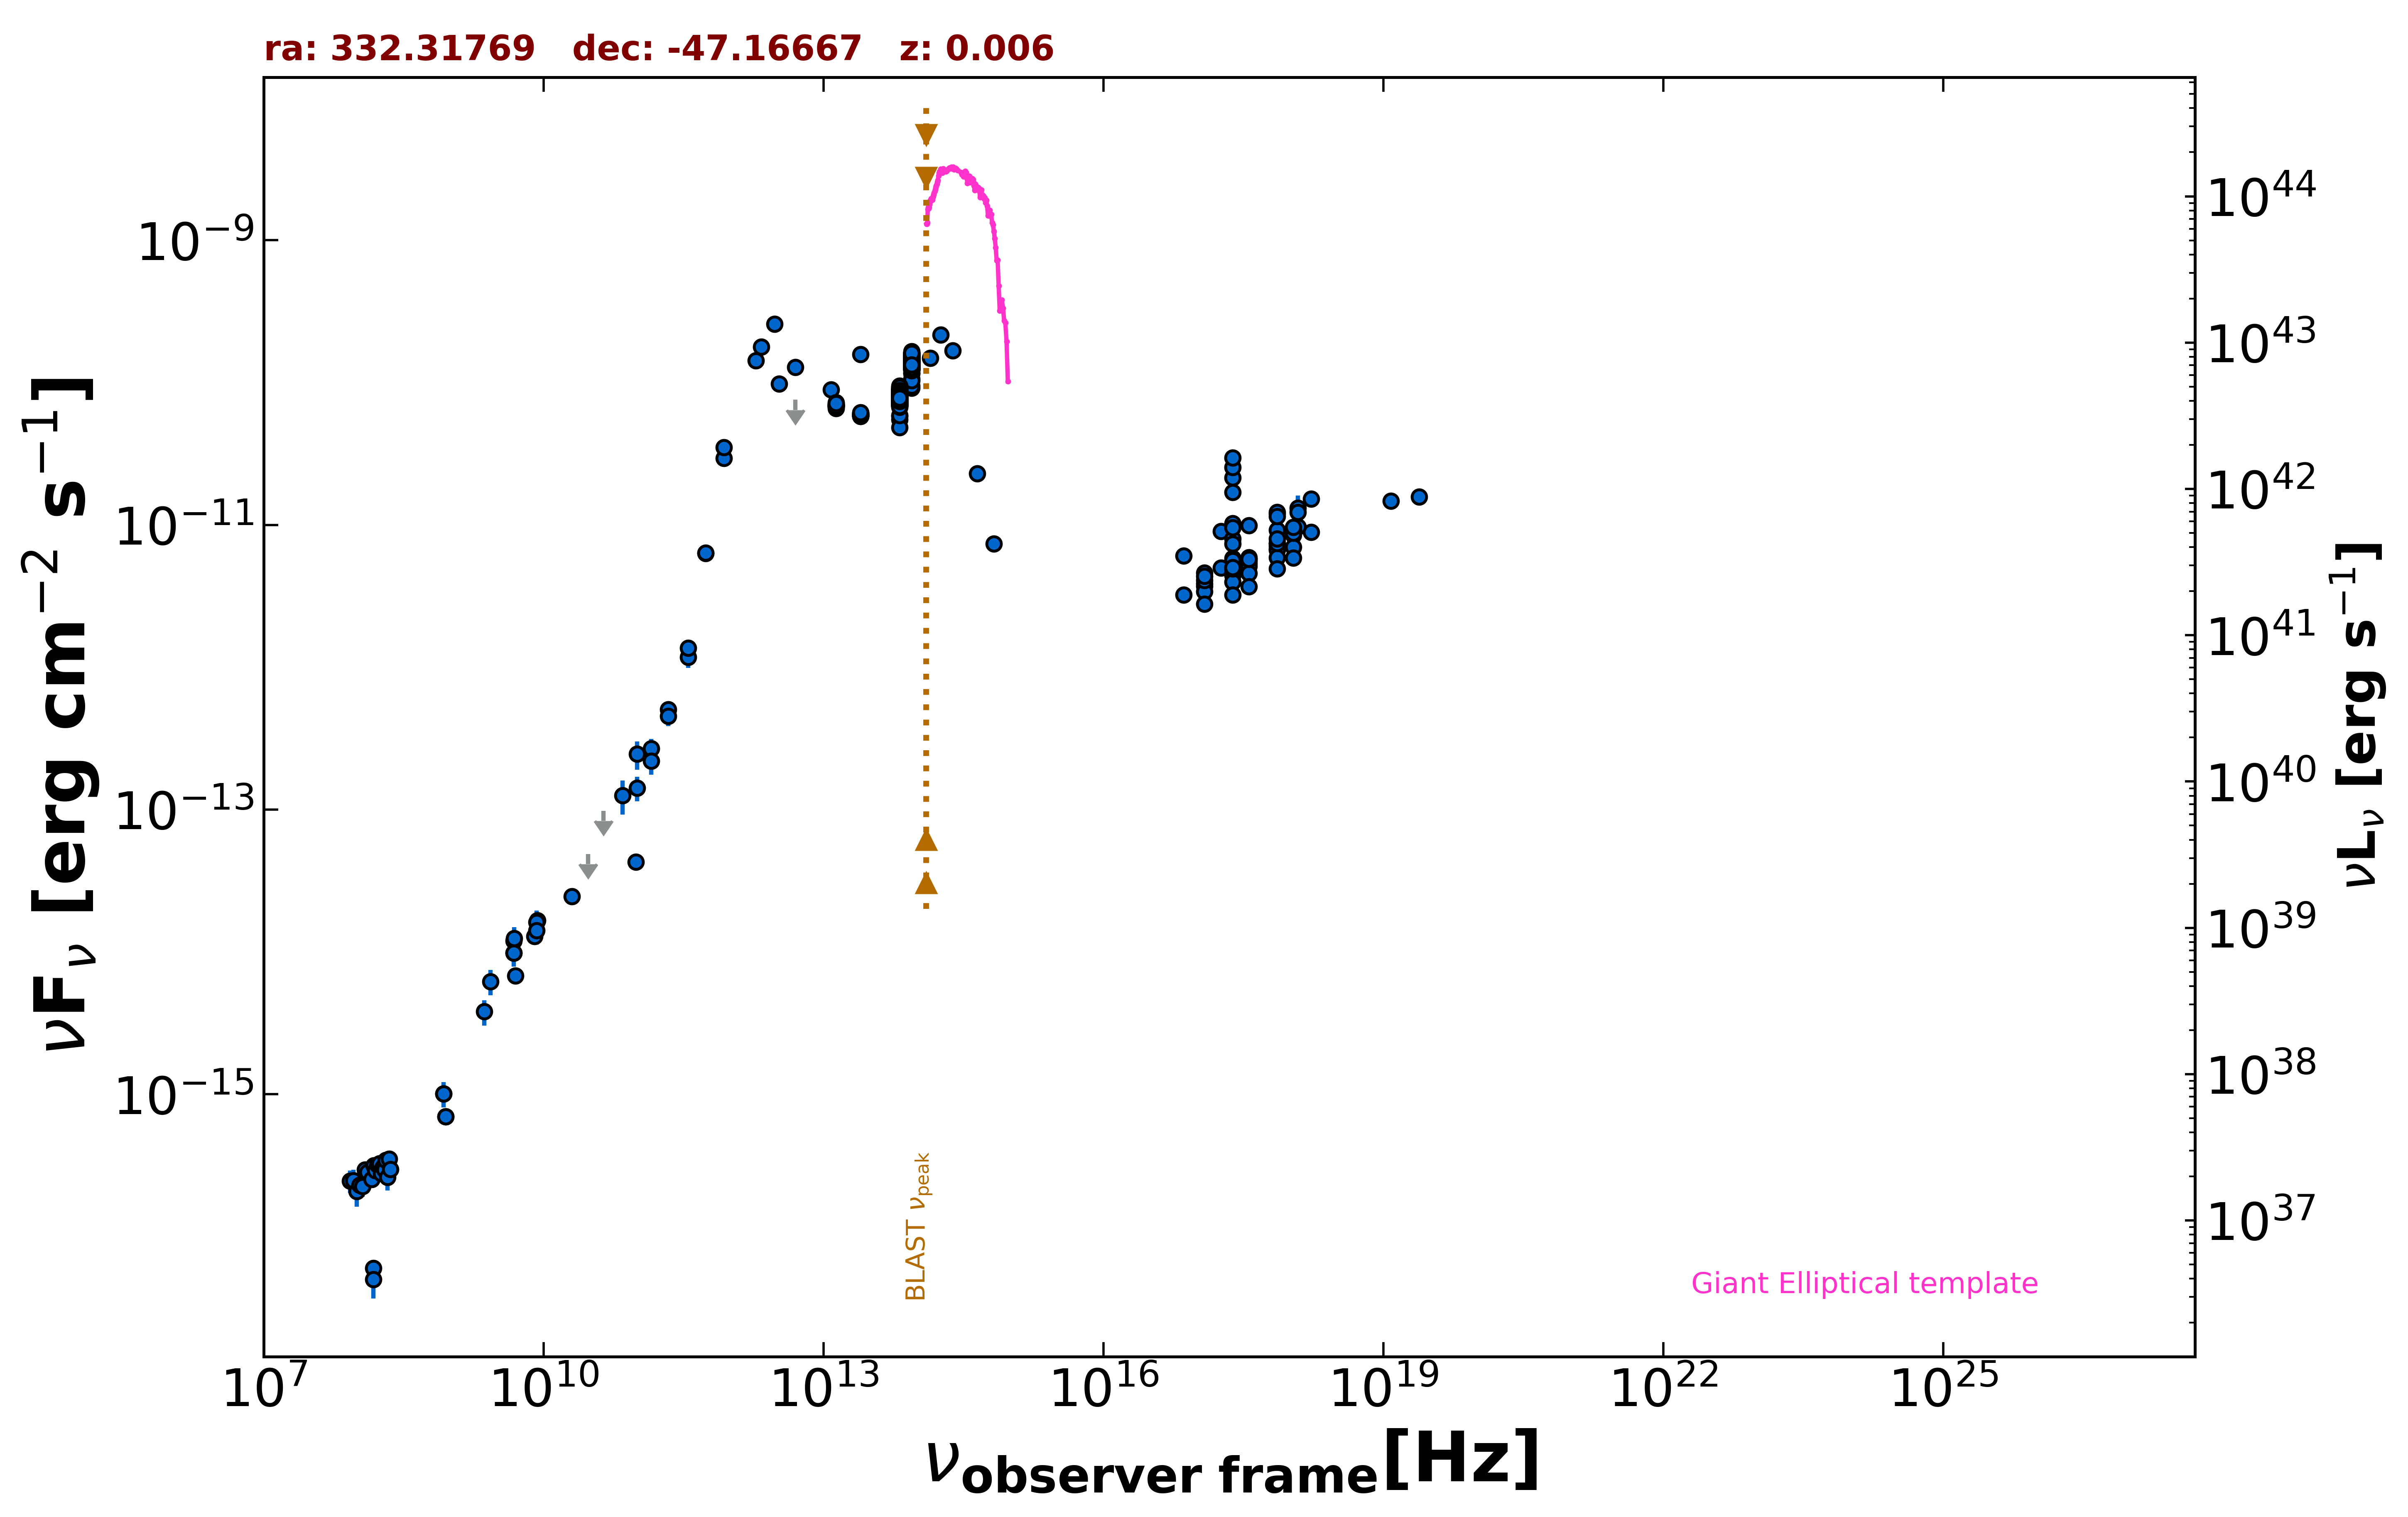

The data file committed next to this chart (first rows):
freq., flux, err_flux, MJD_start, MJD_end, flag, catalog, reference
8.870e+08, 6.963e-16, 5.410e-17, 55000, 55000, , RACS, Hale et al. 2021  PASA  38  e058
8.870e+08, 6.963e-16, 5.410e-17, 55000, 55000, , RACS, Hale et al. 2021  PASA  38  e058
8.430e+08, 1.008e-15, 3.190e-17, 55000, 55000, , SUMSS, Manch et al. 2003  MNRAS  342  1117
2.418e+17, 5.823e-12, 9.500e-15, 55000, 55000, , 4XMM-DR13, Webb et al. 2020  A&A  641  A136
7.253e+16, 3.224e-12, 7.500e-15, 55000, 55000, , 4XMM-DR13, Webb et al. 2020  A&A  641  A136
1.813e+17, 5.003e-12, 9.000e-15, 55000, 55000, , 4XMM-DR13, Webb et al. 2020  A&A  641  A136
3.627e+17, 5.580e-12, 9.500e-15, 55000, 55000, , 4XMM-DR13, Webb et al. 2020  A&A  641  A136
7.253e+17, 6.801e-12, 1.600e-14, 55000, 55000, , 4XMM-DR13, Webb et al. 2020  A&A  641  A136
1.692e+18, 8.882e-12, 3.650e-14, 55000, 55000, , 4XMM-DR13, Webb et al. 2020  A&A  641  A136
2.418e+17, 1.027e-11, 2.000e-14, 55000, 55000, , 4XMM-DR13, Webb et al. 2020  A&A  641  A136
7.253e+16, 6.066e-12, 1.550e-14, 55000, 55000, , 4XMM-DR13, Webb et al. 2020  A&A  641  A136
1.813e+17, 9.025e-12, 1.900e-14, 55000, 55000, , 4XMM-DR13, Webb et al. 2020  A&A  641  A136
3.627e+17, 9.917e-12, 2.100e-14, 55000, 55000, , 4XMM-DR13, Webb et al. 2020  A&A  641  A136
7.253e+17, 1.196e-11, 3.500e-14, 55000, 55000, , 4XMM-DR13, Webb et al. 2020  A&A  641  A136
1.692e+18, 1.523e-11, 7.000e-14, 55000, 55000, , 4XMM-DR13, Webb et al. 2020  A&A  641  A136
2.418e+17, 5.645e-12, 9.275e-13, 55000, 55000, , XMMSL2, Saxton et al. 2008  A&A  480  611
7.253e+17, 9.183e-12, 1.388e-12, 55000, 55000, , XMMSL2, Saxton et al. 2008  A&A  480  611
1.209e+18, 9.744e-12, 3.895e-12, 55000, 55000, , XMMSL2, Saxton et al. 2008  A&A  480  611
2.418e+17, 8.014e-12, 7.960e-13, 55000, 55000, , XMMSL2, Saxton et al. 2008  A&A  480  611
7.253e+17, 1.226e-11, 1.125e-12, 55000, 55000, , XMMSL2, Saxton et al. 2008  A&A  480  611
1.209e+18, 1.312e-11, 2.980e-12, 55000, 55000, , XMMSL2, Saxton et al. 2008  A&A  480  611
2.418e+17, 7.357e-12, 7.870e-13, 55000, 55000, , XMMSL2, Saxton et al. 2008  A&A  480  611
7.253e+17, 1.152e-11, 1.135e-12, 55000, 55000, , XMMSL2, Saxton et al. 2008  A&A  480  611
1.209e+18, 1.232e-11, 3.063e-12, 55000, 55000, , XMMSL2, Saxton et al. 2008  A&A  480  611
2.418e+17, 2.143e-11, 6.000e-13, 55000, 55000, , RASS, Boller et al. 2016  A&A  103  1
2.418e+17, 2.533e-11, 2.800e-13, 55000, 55000, , WGACAT, White et al. 2000  VizieR  IX/31/wgacat
2.418e+17, 2.967e-11, 1.800e-13, 55000, 55000, , WGACAT, White et al. 2000  VizieR  IX/31/wgacat
2.418e+17, 4.615e-12, 1.100e-13, 55493, 58939, , 1OUSX, Giommi et al. in preparation
1.209e+17, 3.871e-12, 9.300e-14, 55493, 58939, , 1OUSX, Giommi et al. in preparation
3.627e+17, 5.359e-12, 1.280e-13, 55493, 58939, , 1OUSX, Giommi et al. in preparation
7.253e+17, 7.124e-12, 1.010e-13, 55493, 58939, , 1OUSX, Giommi et al. in preparation
1.088e+18, 8.499e-12, 2.220e-13, 55493, 58939, , 1OUSX, Giommi et al. in preparation
7.253e+17, 6.654e-12, 1.255e-13, 55000, 55000, , 2SXPS, Evans et al. 2020  ApJS  247  54
1.209e+17, 4.598e-12, 1.485e-13, 55000, 55000, , 2SXPS, Evans et al. 2020  ApJS  247  54
3.627e+17, 5.928e-12, 1.875e-13, 55000, 55000, , 2SXPS, Evans et al. 2020  ApJS  247  54
1.088e+18, 9.279e-12, 3.210e-13, 55000, 55000, , 2SXPS, Evans et al. 2020  ApJS  247  54
2.418e+17, 1.701e-11, 4.050e-13, 55000, 55000, , IPC2E, Harris et al. 1990  VizieR  IX/13/2e
2.418e+17, 9.558e-12, 4.140e-13, 55000, 55000, , IPC2E, Harris et al. 1990  VizieR  IX/13/2e
1.500e+08, 6.000e-17, 8.400e-18, 55000, 55000, , TGSS150, Intema et al. 2017  A&A  598  A781
5.000e+09, 6.800e-15, 3.500e-16, 55000, 55000, , AT20G, Murphy et al. 2010  MNRAS  402  2403
8.000e+09, 1.288e-14, 6.400e-16, 55000, 55000, , AT20G, Murphy et al. 2010  MNRAS  402  2403
2.000e+10, 2.460e-14, 1.200e-15, 55000, 55000, , AT20G, Murphy et al. 2010  MNRAS  402  2403
4.800e+09, 9.840e-15, 3.380e-16, 55000, 55000, , ATPMN, McConnell et al. 2012  MNRAS  422  1527
8.600e+09, 1.660e-14, 1.120e-15, 55000, 55000, , ATPMN, McConnell et al. 2012  MNRAS  422  1527
4.800e+09, 1.195e-14, 7.200e-16, 55000, 55000, , PMN, Griffith et al. 1993-1996  VizieR  VIII/…
9.744e+10, 4.287e-14, 3.895e-15, 56912, 56912, , ALMA, Bonato et al. 2019  MNRAS  485  1188
1.000e+11, 2.461e-13, 5.595e-14, 55000, 55000, , PCCS2100, GHz The Planck Collaboration 2018  A&A  …
1.430e+11, 2.687e-13, 4.425e-14, 55000, 55000, , PCCS2143, GHz The Planck Collaboration 2018  A&A  …
2.170e+11, 5.066e-13, 5.605e-14, 55000, 55000, , PCCS2217, GHz The Planck Collaboration 2018  A&A  …
3.530e+11, 1.177e-12, 1.895e-13, 55000, 55000, , PCCS2353, GHz The Planck Collaboration 2018  A&A  …
5.450e+11, 6.303e-12, 3.280e-13, 55000, 55000, , PCCS2545, GHz The Planck Collaboration 2018  A&A  …
8.570e+11, 2.938e-11, 1.410e-12, 55000, 55000, , PCCS2857, GHz The Planck Collaboration 2018  A&A  …
3.000e+10, 4.866e-14, 0.000e+00, 55000, 55000, UL, PCNT, The Planck Collaboration 2018  A&A  619 …
4.400e+10, 9.797e-14, 0.000e+00, 55000, 55000, UL, PCNT, The Planck Collaboration 2018  A&A  619 …
7.000e+10, 1.261e-13, 3.397e-14, 55000, 55000, , PCNT, The Planck Collaboration 2018  A&A  619 …
1.000e+11, 1.422e-13, 2.795e-14, 55000, 55000, , PCNT, The Planck Collaboration 2018  A&A  619 …
1.430e+11, 2.196e-13, 4.355e-14, 55000, 55000, , PCNT, The Planck Collaboration 2018  A&A  619 …
2.170e+11, 4.549e-13, 6.825e-14, 55000, 55000, , PCNT, The Planck Collaboration 2018  A&A  619 …
3.530e+11, 1.363e-12, 1.815e-13, 55000, 55000, , PCNT, The Planck Collaboration 2018  A&A  619 …
5.450e+11, 6.346e-12, 5.155e-13, 55000, 55000, , PCNT, The Planck Collaboration 2018  A&A  619 …
... 723 more rows
